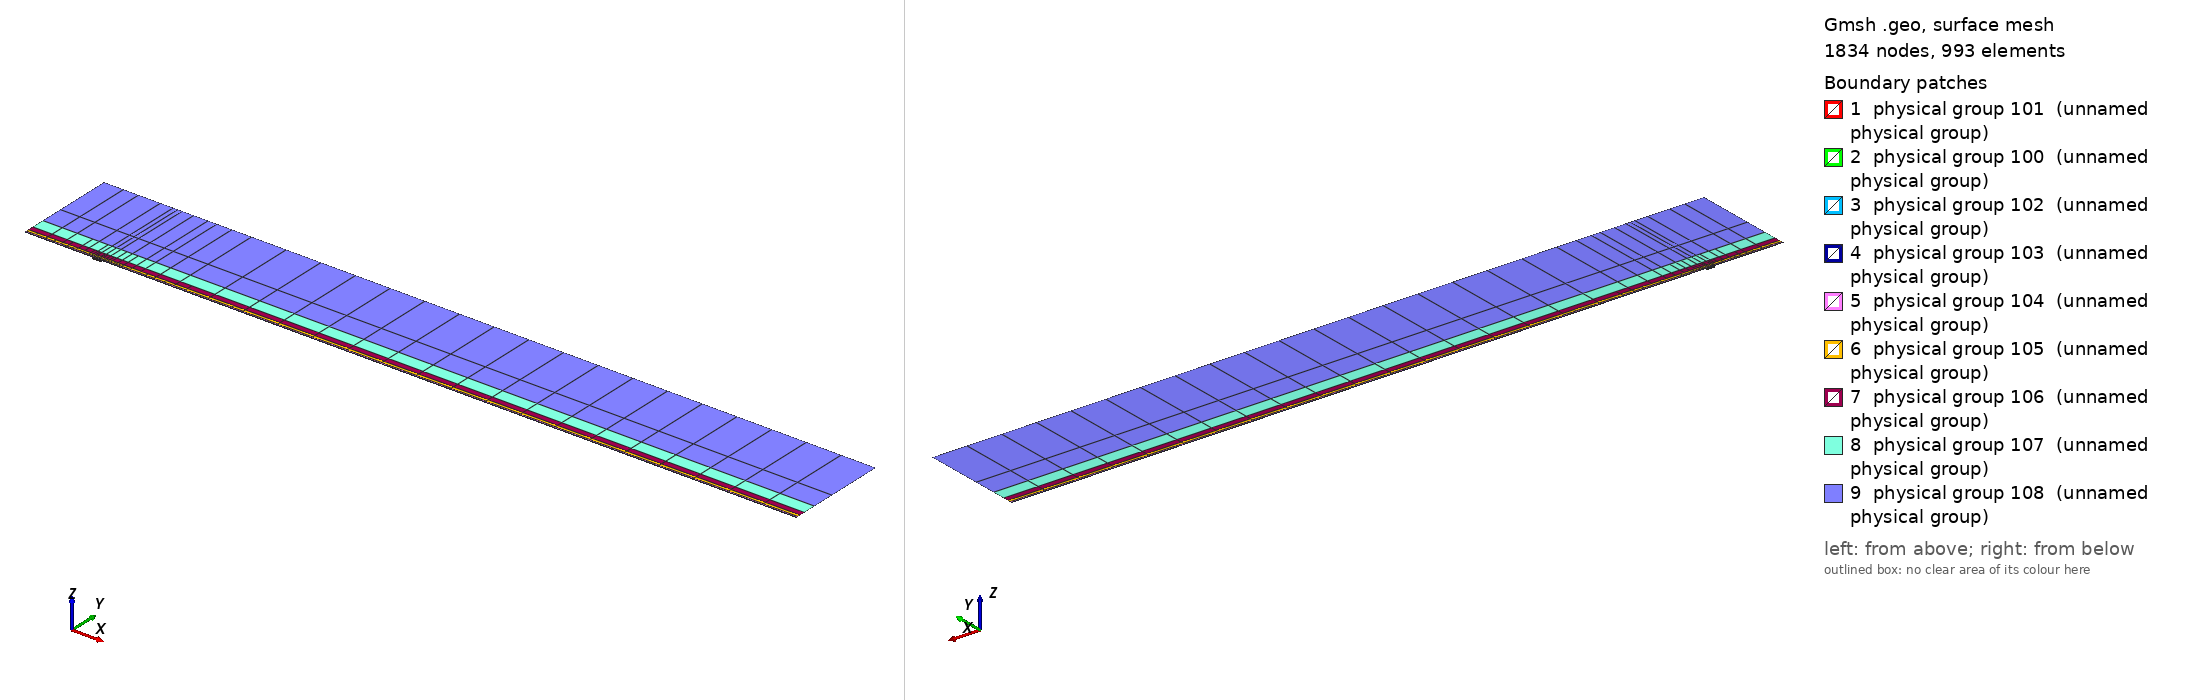

Gmsh geometry script, surface-meshed: 1834 nodes, 993 surface elements. Boundary patches (legend numbers): 1 physical group 101 (unnamed physical group), 2 physical group 100 (unnamed physical group), 3 physical group 102 (unnamed physical group), 4 physical group 103 (unnamed physical group), 5 physical group 104 (unnamed physical group), 6 physical group 105 (unnamed physical group), 7 physical group 106 (unnamed physical group), 8 physical group 107 (unnamed physical group), 9 physical group 108 (unnamed physical group). Left view from above one corner, right view from below the opposite corner. Legend entries are the model's physical surfaces. The drawing asked Gmsh for element sizes between 1% and 20% of the model's largest extent; the script's own settings can give other sizes.

=== mesh.geo (drawn) ===
// Keep coincident points/curves of the non-conforming interfaces as distinct entities
Geometry.AutoCoherence = 0;

// Macro parameters
deltaStar = 1;
D = 3 * deltaStar; // depth of the gap
W = 13 * deltaStar; // width of the gap
BL = 0.25 * deltaStar; // height of the first layer of quad elements (conforming with the gap)
x0 = 100 * deltaStar; // x distance from inflow to gap
lengthOutflow = 1000 * deltaStar; // length after the gap
x3 = W + lengthOutflow; // last point of the domain
height = 150 * deltaStar; // height of the domain

// Micro parameters
dx = 0.15; // horizontal size of the elements at the leading edge of the gap (x = 0)
dx_te = dx; // horizontal size of the elements at the trailing edge of the gap (x = W, most resolution-demanding point in the domain)
dy = 1.25 * dx;

// Horizontal sizes. The first layer of quads (layer L = 0) has size dx (dx_te) at the leading (trailing) edge of the gap, growing with
// ratio q_h[0] away from them up to h_max[0]. Layer L and L + 1 (L = k + 1 is the strip k) are separated by a non-conforming interface
// (except inside the gap, where the first layer is conforming with it).
// NESTED interfaces: the nodes of strip k are a subset of the nodes of the layer below. Two neighbouring faces of the layer below are
// merged into one face (2:1) only if the merged face is not larger than the target size of strip k,
// h_target_k = Min(dx * coarsen_h^(k + 1) + (q_h[k + 1] - 1) * d, h_max[k + 1]) (d = distance to the closest edge of the gap);
// otherwise the face is kept (1:1). Hence every vertex of the upper side of an interface is also a vertex of the lower side, and no
// face of the lower side straddles a vertex of the upper side (a staggered, non-nested interface makes P4 unstable).
y_if[] = {BL, 0.75 * deltaStar, 1.75 * deltaStar, 3.75 * deltaStar, 8 * deltaStar, 16 * deltaStar, 35 * deltaStar}; // heights of the non-conforming interfaces (first one must be BL)
coarsen_h = 2; // horizontal coarsening factor of h_min across each interface
q_h[] = {1.1, 1.15, 1.15, 1.2, 1.25, 1.3, 1.35, 1.4}; // horizontal growth ratio away from the edges of the gap, for each layer
h_max[] = {8, 10, 20, 50, 100, 200, 300, 500}; // maximum horizontal size, for each layer
q_v[] = {1.3, 1.3, 1.3, 1.4, 1.6, 2.0, 2.5}; // vertical growth ratio of the elements in each strip
n_v_min[] = {1, 1, 1, 1, 1, 1, 1, 1};
k_fine_end = 4; // from strip k_fine_end on, the 2:1 merging in each interval starts at the end closest to the gap (otherwise the last
                // face before the leading edge is never merged and becomes a spike of very large aspect ratio in the upper strips)

// Every interface is split in x into segments of length ~seg_len (plus the breakpoints 0, W/2, W). Each segment is a separate
// Nektar++ interface: Nektar++ pairs every rank holding one side of an interface with every rank holding the other side,
// so short segments keep the interface communication local.
seg_len = 50;

// fit (check the file scripts/fit_gmsh.py for more details)
p_in_v_left = 1.0335663036230878 - 1.0234149444433507/(W - 0.8098798097181781)^0.5991729377115732; // densitiy concentration of elements inside the gap, vertically, near the left wall.
p_in_v_right = 1.008073572191136 - 1.1471875292840257/(W - 1.2941255994826328)^0.7890392764815325; // densitiy concentration of elements inside the gap, vertically, near the right wall.
p_in_h_bottom = 0.8; // densitiy concentration of elements inside the gap, horizontally.
p_in_h_top = 0.8; // densitiy concentration of elements inside the gap, horizontally.
p_out_h = 0.5; // densitiy concentration of elements of the first layer, vertically (towards the wall).

// Automated parameters
a_in_v_right = dx_te / (W / 2);
a_in_v_left = dx / (W / 2);
a_in_h_bottom = dy / (D / 2);
a_in_h_top = dx / (D / 2);
a_out_h = dx / BL;

// for the derivation of the formula, see file 20250123_gmshFormula.md in the docs folder
N_in_v_right = Ceil( Log (a_in_v_right / (1 - p_in_v_right + a_in_v_right * p_in_v_right)) / Log(p_in_v_right) );
N_in_v_left = Ceil( Log (a_in_v_left / (1 - p_in_v_left + a_in_v_left * p_in_v_left)) / Log(p_in_v_left) );
N_in_h_bottom = Ceil( Log (a_in_h_bottom / (1 - p_in_h_bottom + a_in_h_bottom * p_in_h_bottom)) / Log(p_in_h_bottom) );
N_in_h_top = Ceil( Log (a_in_h_top / (1 - p_in_h_top + a_in_h_top * p_in_h_top)) / Log(p_in_h_top) );
N_out_h = Ceil( Log (a_out_h / (1 - p_out_h + a_out_h * p_out_h)) / Log(p_out_h) ) + 1; // + 1 is to correct the fact that the distance is too small to properly approximate the dx length
N_out_h = Max(N_out_h, n_v_min[0] + 1);

// ---------------------------
// gap
// ---------------------------
Point(2) = {0,0,0};
Point(3) = {0,-D,0};
Point(4) = {W,-D,0};
Point(5) = {W,0,0};
Point(13) = {W/2,0,0};
Point(15) = {0,-D/2,0};
Point(16) = {W/2,-D,0};
Point(17) = {W,-D/2,0};
Line(2) = {2,15};
Line(3) = {3,16};
Line(4) = {4,17};
Line(14) = {2,13};
Line(15) = {15,3};
Line(16) = {16,4};
Line(17) = {17,5};
Line(18) = {13,5};
Curve Loop(2) = {2, 15, 3, 16, 4, 17, -18, -14};
Plane Surface(2) = {2};
Transfinite Surface {2} = {3, 4, 5, 2};
Transfinite Curve {18, 16} = N_in_v_right Using Progression p_in_v_right;
Transfinite Curve {-14, -3} = N_in_v_left Using Progression p_in_v_left;
Transfinite Curve {15, -4} = N_in_h_bottom Using Progression p_in_h_bottom;
Transfinite Curve {-2, 17} = N_in_h_top Using Progression p_in_h_top;
Recombine Surface {2};

// ---------------------------
// breakpoints of the segments of the interfaces (common to all the horizontal lines)
// ---------------------------
x_int[] = {-x0};
n_seg = Max(Round((x0) / seg_len), 1);
For m In {1:n_seg-1}
  x_int[] += {-x0 + m * x0 / n_seg};
EndFor
x_int[] += {0, W/2, W};
n_seg = Max(Round((x3 - W) / seg_len), 1);
For m In {1:n_seg-1}
  x_int[] += {W + m * (x3 - W) / n_seg};
EndFor
x_int[] += {x3};
nInt = #x_int[] - 1;

// Macro creating a horizontal chain of lines at height y_chain, from -x0 to x3, with points at all the breakpoints x_int[]
// and size h_min_k at the edges of the gap, growing with ratio q_k up to h_max_k.
// If gap_lines == 1, the intervals [0, W/2] and [W/2, W] use the lines gap_l and gap_r instead (conforming with the gap).
// Output: chain[] (lines), chain_cnt[] (number of lines in each interval), p_first, p_last (end points)
// Macro appending to Xc[] the n_ nodes (excluding the first one) of a transfinite line [xa_, xa_ + L_] with n_ elements and progression r_
Macro AddNodes
  For j In {1:n_}
    If (Fabs(r_ - 1) < 1e-12)
      Xc[] += {xa_ + L_ * j / n_};
    Else
      Xc[] += {xa_ + L_ * (r_^j - 1) / (r_^n_ - 1)};
    EndIf
  EndFor
Return

// Macro setting isb_ = 1 if xq_ is one of the breakpoints x_int[]
Macro IsBreakpoint
  isb_ = 0;
  For ib_ In {0:#x_int[]-1}
    If (Fabs(xq_ - x_int[ib_]) < 1e-9)
      isb_ = 1;
    EndIf
  EndFor
Return

// Macro creating the nested chain of strip k from the nodes X_lo[] of the layer below, interval by interval (between breakpoints):
// two neighbouring faces are merged (2:1) if the merged face is not larger than the target size of the strip; otherwise the face
// is kept (1:1). The faces are paired from the left end of each interval, except from strip k_fine_end on in the intervals whose
// fine end (closest edge of the gap) is on the right (x < 0 and W/2 < x < W), which are paired from the right. Output: X_up[]
Macro NestedNodes
  X_up[] = {X_lo[0]};
  j0_ = 0;
  For ii_ In {0:nInt-1}
    // nodes j0_..j1_ of X_lo[] in the interval [x_int[ii_], x_int[ii_ + 1]]
    found_ = 0;
    For jj_ In {j0_ + 1:#X_lo[]-1}
      If (found_ == 0 && Fabs(X_lo[jj_] - x_int[ii_ + 1]) < 1e-9)
        j1_ = jj_; found_ = 1;
      EndIf
    EndFor
    xmi_ = (x_int[ii_] + x_int[ii_ + 1]) / 2;
    rev_ = (k >= k_fine_end && (xmi_ < 0 || (xmi_ > W/2 && xmi_ < W)));
    seg_[] = {};
    If (rev_)
      For jj_ In {j1_:j0_:-1}
        seg_[] += {X_lo[jj_]};
      EndFor
    Else
      For jj_ In {j0_:j1_}
        seg_[] += {X_lo[jj_]};
      EndFor
    EndIf
    // greedy pairing along seg_[] (no breakpoint inside it)
    out_[] = {seg_[0]};
    skip = 0;
    For j In {0:#seg_[]-2}
      If (skip)
        skip = 0;
      Else
        merge = 0;
        If (j + 2 <= #seg_[] - 1)
          xm_ = (seg_[j] + seg_[j + 2]) / 2;
          d_ = (xm_ < W/2 ? Fabs(xm_) : Fabs(xm_ - W));
          hm_ = (xm_ > W/2 ? dx_te : dx) * coarsen_h^(k + 1);
          ht_ = Min(hm_ + (q_h[k + 1] - 1) * d_, h_max[k + 1]);
          If (Fabs(seg_[j + 2] - seg_[j]) <= ht_)
            merge = 1;
          EndIf
        EndIf
        If (merge)
          out_[] += {seg_[j + 2]}; skip = 1;
        Else
          out_[] += {seg_[j + 1]};
        EndIf
      EndIf
    EndFor
    // append the new nodes of the interval (without its first node, already in X_up[]) in increasing x
    If (rev_)
      For jj_ In {#out_[]-2:0:-1}
        X_up[] += {out_[jj_]};
      EndFor
    Else
      For jj_ In {1:#out_[]-1}
        X_up[] += {out_[jj_]};
      EndFor
    EndIf
    j0_ = j1_;
  EndFor
Return

// Macro creating a chain of straight lines (one element each) through the nodes X_up[] at height y_chain.
// Output: chain[] (lines), chain_cnt[] (number of lines in each interval between breakpoints), p_first, p_last
Macro ExplicitChain
  chain[] = {}; chain_cnt[] = {};
  pa = newp; Point(pa) = {X_up[0], y_chain, 0}; p_first = pa;
  cnt = 0;
  For j In {1:#X_up[]-1}
    pb = newp; Point(pb) = {X_up[j], y_chain, 0};
    l = newl; Line(l) = {pa, pb};
    Transfinite Curve {l} = 2;
    chain[] += {l}; cnt += 1;
    xq_ = X_up[j]; Call IsBreakpoint;
    If (isb_)
      chain_cnt[] += {cnt}; cnt = 0;
    EndIf
    pa = pb;
  EndFor
  p_last = pa;
Return

Macro HorizontalChain
  chain[] = {};
  chain_cnt[] = {};
  Xc[] = {x_int[0]}; // x of the nodes of the chain
  pa = newp; Point(pa) = {x_int[0], y_chain, 0};
  p_first = pa;
  For i In {0:nInt-1}
    xm = (x_int[i] + x_int[i + 1]) / 2;
    h_min_i = (xm > W/2 ? Min(h_min_k * dx_te / dx, h_max_k) : h_min_k); // size at the closest edge of the gap
    d_c = (h_max_k - h_min_i) / (q_k - 1); // distance to the gap edge where the size reaches h_max_k
    If (gap_lines && xm > 0 && xm < W)
      If (xm < W/2)
        chain[] += {gap_l}; pb = gap_pm;
        For j In {1:N_in_v_left-1}
          m = N_in_v_left - 1 - j;
          Xc[] += {W/2 - W/2 * (p_in_v_left^m - 1) / (p_in_v_left^(N_in_v_left - 1) - 1)};
        EndFor
      Else
        chain[] += {gap_r}; pb = gap_pr;
        For j In {1:N_in_v_right-1}
          Xc[] += {W/2 + W/2 * (p_in_v_right^j - 1) / (p_in_v_right^(N_in_v_right - 1) - 1)};
        EndFor
      EndIf
      chain_cnt[] += {1};
    Else
      If (gap_lines && x_int[i + 1] == 0)
        pb = gap_pl;
      Else
        pb = newp; Point(pb) = {x_int[i + 1], y_chain, 0};
      EndIf
      // distance of both ends to the closest edge of the gap (the breakpoints include 0, W/2 and W)
      If (xm < 0)
        da = -x_int[i]; db = -x_int[i + 1];
      ElseIf (xm < W/2)
        da = x_int[i]; db = x_int[i + 1];
      ElseIf (xm < W)
        da = W - x_int[i]; db = W - x_int[i + 1];
      Else
        da = x_int[i] - W; db = x_int[i + 1] - W;
      EndIf
      d1 = Min(da, db); d2 = Max(da, db);
      h1 = Min(h_min_i + (q_k - 1) * d1, h_max_k);
      If (d2 <= d_c + 0.5 * h_max_k || d1 >= d_c - 0.5 * h1)
        // a single line: geometric (fine end at the gap side) or uniform
        If (d1 >= d_c - 0.5 * h1)
          n = Max( Round((d2 - d1) / h_max_k), 1 ); prog = 1;
        Else
          h2 = Min(h_min_i + (q_k - 1) * d2, h_max_k);
          n = Max( Round(Log(h2 / h1) / Log(q_k) + (d2 - Min(d2, d_c)) / h_max_k), 1 ); prog = q_k;
        EndIf
        l = newl; Line(l) = {pa, pb};
        Transfinite Curve {l} = n + 1 Using Progression (da < db ? prog : 1/prog);
        xa_ = x_int[i]; L_ = x_int[i + 1] - x_int[i]; n_ = n; r_ = (da < db ? prog : 1/prog); Call AddNodes;
        chain[] += {l};
        chain_cnt[] += {1};
      Else
        // geometric part next to the gap side, uniform part away from it
        n_g = Max( Round(Log(h_max_k / h1) / Log(q_k)), 1 );
        n_u = Max( Round((d2 - d_c) / h_max_k), 1 );
        pm = newp;
        If (da < db)
          Point(pm) = {x_int[i] + (d_c - d1), y_chain, 0};
          lg = newl; Line(lg) = {pa, pm};
          lu = newl; Line(lu) = {pm, pb};
          Transfinite Curve {lg} = n_g + 1 Using Progression q_k;
          Transfinite Curve {lu} = n_u + 1 Using Progression 1;
          chain[] += {lg, lu};
          xa_ = x_int[i]; L_ = d_c - d1; n_ = n_g; r_ = q_k; Call AddNodes;
          xa_ = x_int[i] + (d_c - d1); L_ = x_int[i + 1] - xa_; n_ = n_u; r_ = 1; Call AddNodes;
        Else
          Point(pm) = {x_int[i + 1] - (d_c - d1), y_chain, 0};
          lu = newl; Line(lu) = {pa, pm};
          lg = newl; Line(lg) = {pm, pb};
          Transfinite Curve {lu} = n_u + 1 Using Progression 1;
          Transfinite Curve {lg} = n_g + 1 Using Progression 1/q_k;
          chain[] += {lu, lg};
          xa_ = x_int[i]; L_ = x_int[i + 1] - (d_c - d1) - xa_; n_ = n_u; r_ = 1; Call AddNodes;
          xa_ = x_int[i + 1] - (d_c - d1); L_ = d_c - d1; n_ = n_g; r_ = 1/q_k; Call AddNodes;
        EndIf
        chain_cnt[] += {2};
      EndIf
    EndIf
    pa = pb;
  EndFor
  p_last = pa;
Return

// ---------------------------
// first layer of quads (y in [0, BL]), conforming with the gap
// ---------------------------
Point(11) = {0,BL,0};
Point(14) = {W/2,BL,0};
Point(12) = {W,BL,0};
Line(12) = {11,14};
Line(19) = {14,12};
Transfinite Curve {19} = N_in_v_right Using Progression p_in_v_right;
Transfinite Curve {-12} = N_in_v_left Using Progression p_in_v_left;

h_min_k = dx; h_max_k = h_max[0]; q_k = q_h[0];
gap_lines = 1;
y_chain = 0; gap_l = 14; gap_r = 18; gap_pl = 2; gap_pm = 13; gap_pr = 5;
Call HorizontalChain;
wall0[] = {chain[]}; pw0 = p_first; pw1 = p_last;
y_chain = BL; gap_l = 12; gap_r = 19; gap_pl = 11; gap_pm = 14; gap_pr = 12;
Call HorizontalChain;
top0[] = {chain[]}; top0_cnt[] = {chain_cnt[]}; pt0 = p_first; pt1 = p_last;
X_lo[] = {Xc[]};
gap_lines = 0;

l_in0 = newl; Line(l_in0) = {pt0, pw0};
l_out0 = newl; Line(l_out0) = {pw1, pt1};
Transfinite Curve {l_in0} = N_out_h Using Progression p_out_h;
Transfinite Curve {-l_out0} = N_out_h Using Progression p_out_h;
cl = newcl; Curve Loop(cl) = {wall0[], l_out0, -top0[{#top0[]-1:0:-1}], l_in0};
s0 = news; Plane Surface(s0) = {cl};
Transfinite Surface {s0} = {pw0, pw1, pt1, pt0};
Recombine Surface {s0};
wall[] = {};
For i In {0:#wall0[]-1}
  If (wall0[i] != 14 && wall0[i] != 18)
    wall[] += {wall0[i]};
  EndIf
EndFor

// ---------------------------
// non-conforming quad strips
// ---------------------------
nStrips = #y_if[];
y_if[] += {height};
h_v = BL * (1 - p_out_h) / (1 - p_out_h^(N_out_h - 1)) * p_out_h^0; // largest element of the first layer (top)
inlet_strips[] = {};
outlet_strips[] = {};
lower_if[] = {top0[]};
lower_cnt[] = {top0_cnt[]};
For k In {0:nStrips-1}
  // nodes of the strip: nested in the nodes of the layer below (1:1 or 2:1)
  Call NestedNodes;
  // horizontal lines (new points also at the bottom, so that the interface is non-conforming, but nested)
  y_chain = y_if[k];
  Call ExplicitChain;
  bottom[] = {chain[]}; bottom_cnt[] = {chain_cnt[]}; pb0 = p_first; pb1 = p_last;
  y_chain = y_if[k + 1];
  Call ExplicitChain;
  top[] = {chain[]}; top_cnt[] = {chain_cnt[]}; pt0 = p_first; pt1 = p_last;
  X_lo[] = {X_up[]};

  // vertical lines, geometric growth q_v starting from the size of the last element below
  H = y_if[k + 1] - y_if[k];
  E_v = Max( Round( Log(1 + H * (q_v[k] - 1) / (q_v[k] * h_v)) / Log(q_v[k]) ), n_v_min[k + 1] );
  h_v = H * (q_v[k] - 1) / (q_v[k]^E_v - 1) * q_v[k]^(E_v - 1); // actual size of the last element of the strip
  ll = newl; Line(ll) = {pb0, pt0};
  lr = newl; Line(lr) = {pb1, pt1};
  Transfinite Curve {ll, lr} = E_v + 1 Using Progression q_v[k];
  inlet_strips[] += {ll};
  outlet_strips[] += {lr};

  // surface
  cl = newcl; Curve Loop(cl) = {bottom[], lr, -top[{#top[]-1:0:-1}], -ll};
  s = news; Plane Surface(s) = {cl};
  Transfinite Surface {s} = {pb0, pb1, pt1, pt0};
  Recombine Surface {s};
  Physical Surface(102 + k) = {s};

  // interface k, segment i: lower side 200 + 2*(k*nInt + i), upper side 201 + 2*(k*nInt + i)
  cl_lo = 0; cl_up = 0;
  For i In {0:nInt-1}
    Physical Curve(200 + 2*(k*nInt + i)) = {lower_if[{cl_lo:cl_lo + lower_cnt[i] - 1}]};
    Physical Curve(201 + 2*(k*nInt + i)) = {bottom[{cl_up:cl_up + bottom_cnt[i] - 1}]};
    cl_lo += lower_cnt[i];
    cl_up += bottom_cnt[i];
  EndFor
  lower_if[] = {top[]};
  lower_cnt[] = {top_cnt[]};
EndFor
top_strips[] = {lower_if[]};

Printf("nStrips = %g, nSegments = %g, nInterfaces = %g (nested)", nStrips, nInt, nStrips * nInt);


// defining boundary
Physical Curve(1) = {l_in0, inlet_strips[]}; // inlet
Physical Curve(2) = {l_out0, outlet_strips[]}; // outlet
Physical Curve(3) = {top_strips[]}; // top
Physical Curve(4) = {wall[], 2, 15, 3, 16, 4, 17}; // wall


Physical Surface(100) = {s0};
Physical Surface(101) = {2};
// Physical Surface(102), (103), ... are the non-conforming strips (defined in the loop above)
// Physical Curve(200), (201), ... are the two sides of the segments of the non-conforming interfaces (defined in the loop above)
